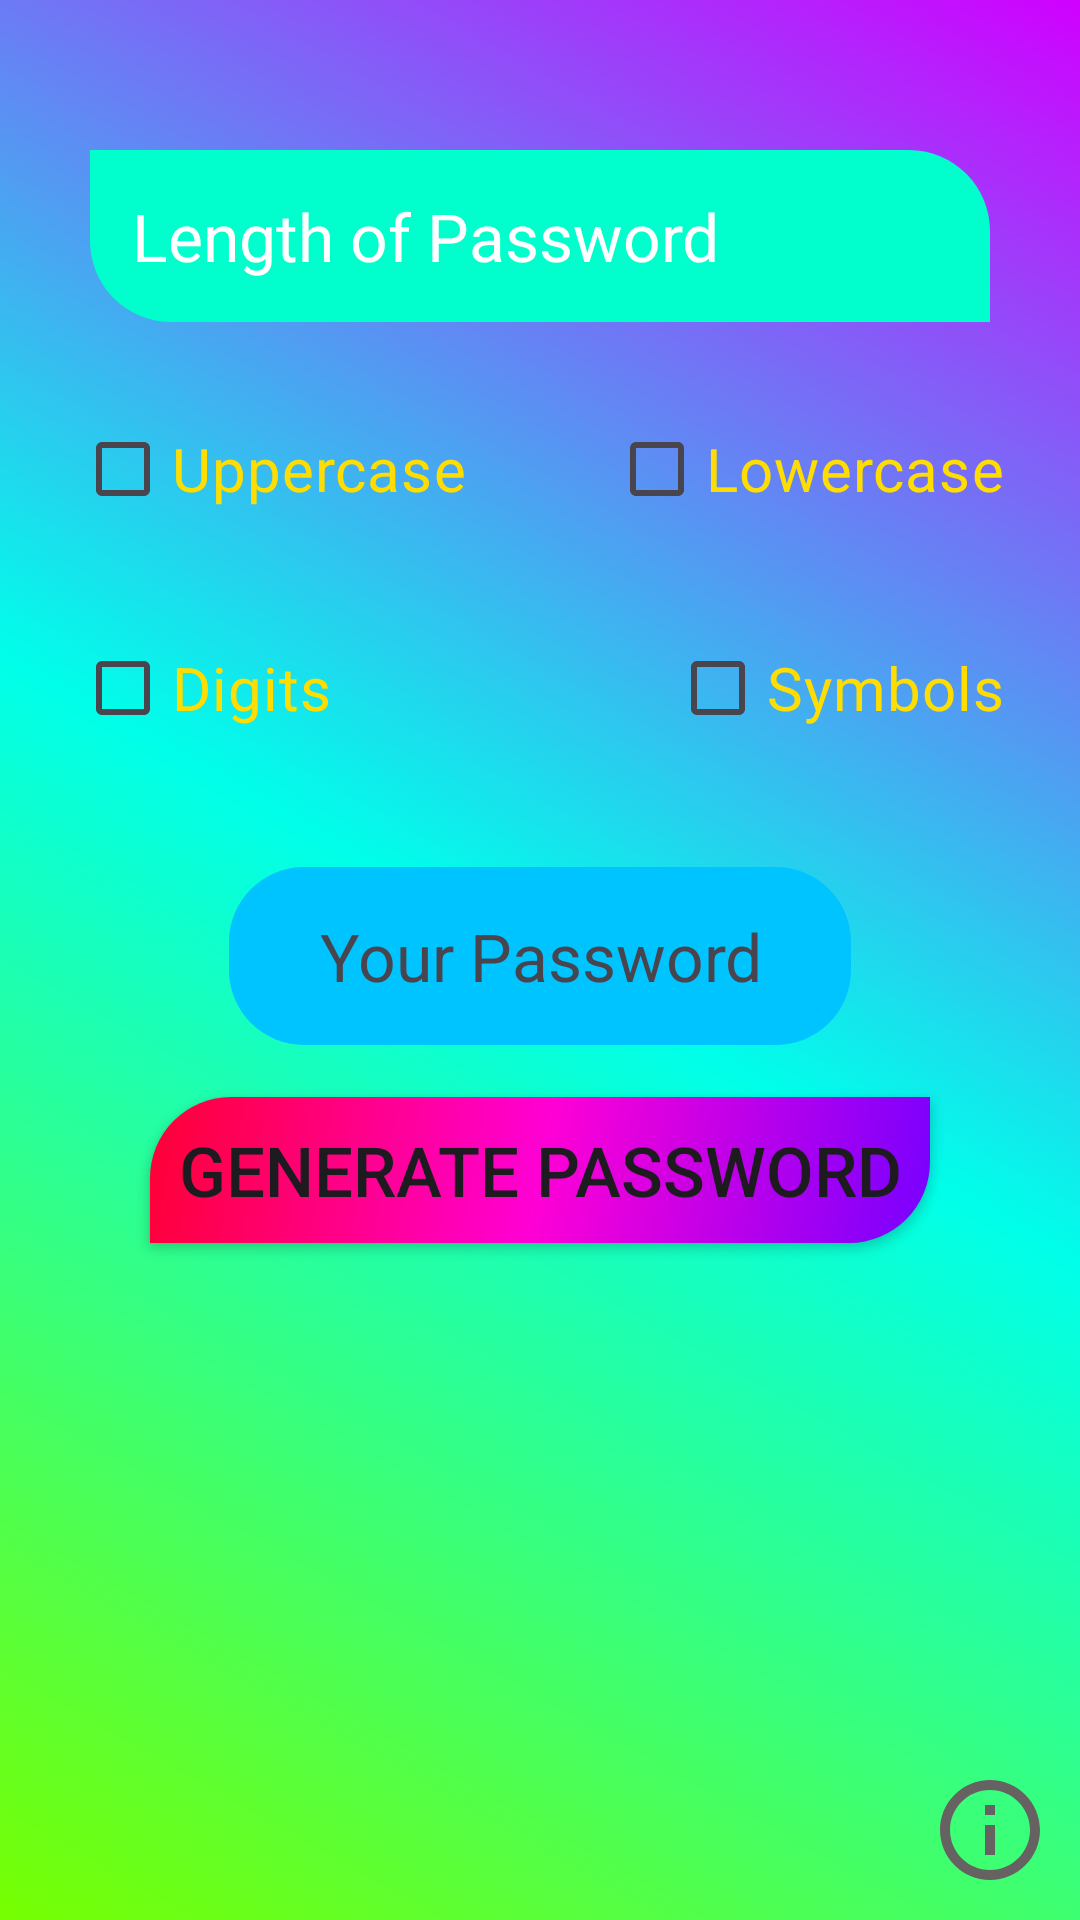

Layout XML and referenced resources for this Android screen:
<!-- AndroidManifest.xml: application theme Theme.PassGenPro -->
<!-- res/layout/activity_main.xml -->
<?xml version="1.0" encoding="utf-8"?>
<androidx.constraintlayout.widget.ConstraintLayout xmlns:android="http://schemas.android.com/apk/res/android"
    xmlns:app="http://schemas.android.com/apk/res-auto"
    xmlns:tools="http://schemas.android.com/tools"
    android:layout_width="match_parent"
    android:layout_height="match_parent"
    android:background="@drawable/screenbg"
    tools:context=".MainActivity">






    <EditText
        android:id="@+id/edtLength"
        android:inputType="number"
        android:background="@drawable/edtbg"
        android:layout_width="match_parent"
        android:layout_height="wrap_content"
        android:layout_marginLeft="30sp"
        android:layout_marginTop="50sp"
        android:layout_marginRight="30sp"
        android:hint="Length of Password"
        android:textSize="22sp"
        android:textColorHint="#FFFFFF"
        android:textColor="#756D6D"
        android:padding="14sp"
        app:layout_constraintEnd_toEndOf="parent"
        app:layout_constraintStart_toStartOf="parent"
        app:layout_constraintTop_toTopOf="parent" />

    <CheckBox
        android:id="@+id/upper"
        android:layout_width="wrap_content"
        android:layout_height="wrap_content"
        android:text="Uppercase"
        android:textColor="#FFDD00"
        android:textSize="20sp"
        android:layout_margin="25sp"
        app:layout_constraintStart_toStartOf="parent"
        app:layout_constraintTop_toBottomOf="@+id/edtLength" />

    <CheckBox
        android:id="@+id/lower"
        android:layout_width="wrap_content"
        android:layout_height="wrap_content"
        android:text="Lowercase"
        android:textColor="#FFDD00"
        android:textSize="20sp"
        android:layout_margin="25sp"
        app:layout_constraintEnd_toEndOf="parent"
        app:layout_constraintTop_toBottomOf="@+id/edtLength" />

    <CheckBox
        android:id="@+id/digits"
        android:layout_width="wrap_content"
        android:layout_height="wrap_content"
        android:layout_margin="25sp"
        android:text="Digits"
        android:textColor="#FFDD00"
        android:textSize="20sp"
        app:layout_constraintStart_toStartOf="parent"
        app:layout_constraintTop_toBottomOf="@+id/upper" />

    <CheckBox
        android:id="@+id/symbols"
        android:layout_width="wrap_content"
        android:layout_height="wrap_content"
        android:layout_margin="25sp"
        android:text="Symbols"
        android:textColor="#FFDD00"
        android:textSize="20sp"
        app:layout_constraintEnd_toEndOf="parent"
        app:layout_constraintTop_toBottomOf="@+id/lower" />

    <Button
        android:id="@+id/pssbtn"
        android:layout_width="match_parent"
        android:layout_height="wrap_content"
        android:layout_marginLeft="50sp"
        android:layout_marginRight="50sp"
        android:background="@drawable/buttonbg"
        android:padding="9sp"
        android:text="Generate Password"
        android:textSize="23sp"
        android:layout_marginTop="140sp"
        app:layout_constraintBottom_toBottomOf="parent"
        app:layout_constraintEnd_toEndOf="parent"
        app:layout_constraintStart_toStartOf="parent"
        app:layout_constraintTop_toTopOf="parent" />

    <TextView
        android:id="@+id/myPass"
        android:layout_width="wrap_content"
        android:layout_height="wrap_content"
        android:background="@drawable/passbg"
        android:foregroundGravity="center"
        android:paddingRight="30sp"
        android:paddingLeft="30sp"
        android:layout_marginBottom="110sp"
        android:paddingTop="15sp"
        android:paddingBottom="15sp"
        android:gravity="center"
        android:text="Your Password"
        android:textSize="22sp"
        app:layout_constraintBottom_toBottomOf="parent"
        app:layout_constraintEnd_toEndOf="parent"
        app:layout_constraintStart_toStartOf="parent"
        app:layout_constraintTop_toBottomOf="@+id/edtLength" />

    <ImageView
        android:id="@+id/creadits"
        android:layout_width="40sp"
        android:layout_height="40sp"
        android:src="@drawable/ic_info2"
        app:layout_constraintBottom_toBottomOf="parent"
        app:layout_constraintEnd_toEndOf="parent"
        android:layout_marginRight="10sp"
        android:layout_marginBottom="10sp"
        />



</androidx.constraintlayout.widget.ConstraintLayout>
<!-- resources referenced by this layout -->
<resources>
  <!-- drawable buttonbg (drawable) -->
  <?xml version="1.0" encoding="utf-8"?>
  <shape xmlns:android="http://schemas.android.com/apk/res/android">
  
      <gradient
          android:startColor="#7700FF"
          android:centerColor="#FF00D5"
          android:endColor="#FF0033"
          android:angle="135"/>
  
      <corners
          android:bottomRightRadius="27sp"
          android:topLeftRadius="27sp"/>
  
  
  </shape>
  <!-- drawable edtbg (drawable) -->
  <?xml version="1.0" encoding="utf-8"?>
  <shape xmlns:android="http://schemas.android.com/apk/res/android">
      <solid android:color="#00FFCC"/>
  
      <corners
          android:bottomLeftRadius="27sp"
          android:topRightRadius="27sp" />
  
  </shape>
  <!-- drawable ic_info2 (drawable) -->
  <vector android:height="24dp" android:tint="#666262"
      android:viewportHeight="24" android:viewportWidth="24"
      android:width="24dp" xmlns:android="http://schemas.android.com/apk/res/android">
      <path android:fillColor="@android:color/white" android:pathData="M11,7h2v2h-2zM11,11h2v6h-2zM12,2C6.48,2 2,6.48 2,12s4.48,10 10,10 10,-4.48 10,-10S17.52,2 12,2zM12,20c-4.41,0 -8,-3.59 -8,-8s3.59,-8 8,-8 8,3.59 8,8 -3.59,8 -8,8z"/>
  </vector>
  <!-- drawable passbg (drawable) -->
  <?xml version="1.0" encoding="utf-8"?>
  <shape xmlns:android="http://schemas.android.com/apk/res/android">
  
      <solid android:color="#00C4FF"/>
      <corners android:radius="25sp"/>
  
  </shape>
  <!-- drawable screenbg (drawable) -->
  <?xml version="1.0" encoding="utf-8"?>
  <shape xmlns:android="http://schemas.android.com/apk/res/android">
      <gradient
          android:startColor="#77FF00"
          android:centerColor="#00FFEA"
          android:endColor="#D000FF"
          android:angle="45"/>
  
  
  </shape>
  <style name="Theme.PassGenPro" parent="Base.Theme.PassGenPro" />
  <style name="Base.Theme.PassGenPro" parent="Theme.Material3.DayNight.NoActionBar">
          
          
          <item name="colorPrimary">@color/btn1</item>
          <item name="colorPrimaryDark">#00FFCC</item>
      </style>
  <color name="btn1">#FF00D5</color>
</resources>
